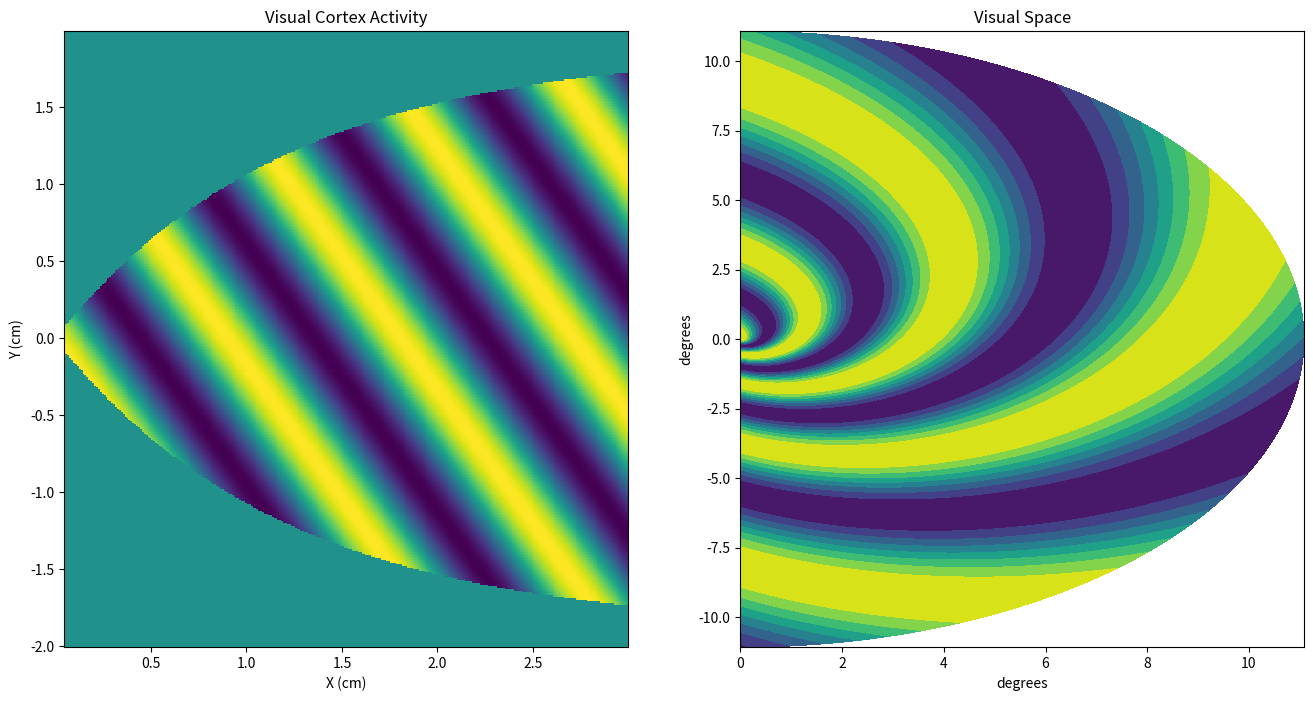

Generate this figure with matplotlib:
import matplotlib.pyplot as plt
import numpy as np

lam=1.2 
ep0=1.0
X, Y = np.meshgrid(np.arange(0.05, 3, 0.01), np.arange(-2,2, 0.01))

ep=ep0*(np.exp(X/lam)-1)
a=-(180*(ep0+ep)*Y)/(lam*ep*np.pi)                      
a=a*(abs(a)<90)+90*(a>=90) - 90*(a<=-90)

K=8
Theta=np.pi/6
Phi=0;
s=np.cos(K*X*np.cos(Theta)+K*Y*np.sin(Theta)-Phi)
fig, axs = plt.subplots(1,2)
fig.set_figwidth(16)
fig.set_figheight(8)

axs[0].pcolor(X[0,:], Y[:, 0], s*(abs(a) < 90))
axs[0].set_title("Visual Cortex Activity")
axs[0].set_xlabel("X (cm)")
axs[0].set_ylabel("Y (cm)")
axs[1].contourf(ep*np.cos(a*2*np.pi/360),ep*np.sin(a*2*np.pi/360),s)
axs[1].set_title("Visual Space")
axs[1].set_xlabel("degrees")
axs[1].set_ylabel("degrees")
plt.show()